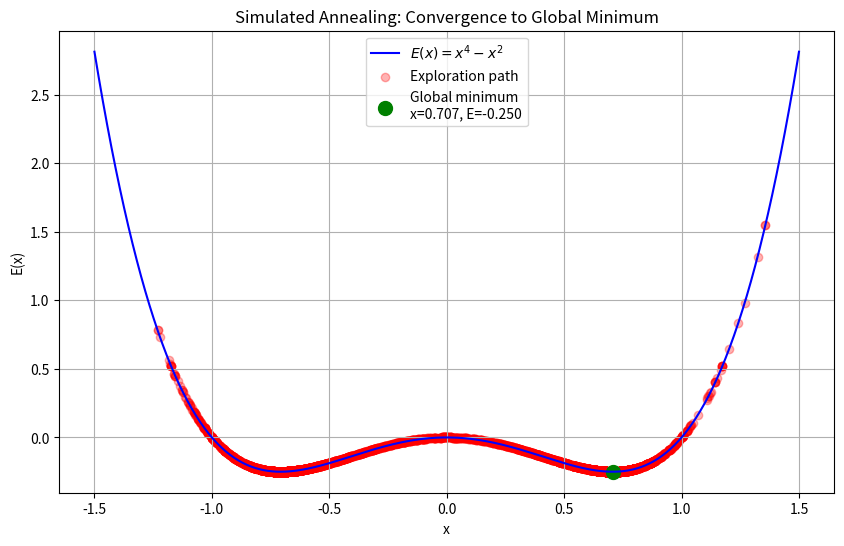

This chart was generated by the following Python code:
import numpy as np
import matplotlib.pyplot as plt

# Define the energy function
def E(x):
    return x**4 - x**2

# Simulated annealing function (modified to track history)
def simulated_annealing(E, n_steps=10000):
    x = np.random.randn()
    T = 1.0
    cooling = 0.999

    best_x = x
    best_E = E(x)

    # Track the history of x and E(x)
    history_x = [x]
    history_E = [E(x)]

    for _ in range(n_steps):
        x_new = x + np.random.normal(0, 0.5)  # Smaller step for smoother visualization
        dE = E(x_new) - E(x)

        if dE < 0 or np.random.rand() < np.exp(-dE / T):
            x = x_new

        if E(x) < best_E:
            best_x = x
            best_E = E(x)

        # Record history
        history_x.append(x)
        history_E.append(E(x))

        T *= cooling

    return best_x, best_E, history_x, history_E

# Run simulated annealing
best_x, best_E, history_x, history_E = simulated_annealing(E)

# Plot the function and convergence path
x_vals = np.linspace(-1.5, 1.5, 500)
y_vals = E(x_vals)

plt.figure(figsize=(10, 6))
plt.plot(x_vals, y_vals, label=r'$E(x) = x^4 - x^2$', color='blue')
plt.scatter(history_x, history_E, color='red', alpha=0.3, label='Exploration path')
plt.scatter(best_x, best_E, color='green', s=100, label=f'Global minimum\nx={best_x:.3f}, E={best_E:.3f}')
plt.title('Simulated Annealing: Convergence to Global Minimum')
plt.xlabel('x')
plt.ylabel('E(x)')
plt.legend()
plt.grid(True)
plt.show()
